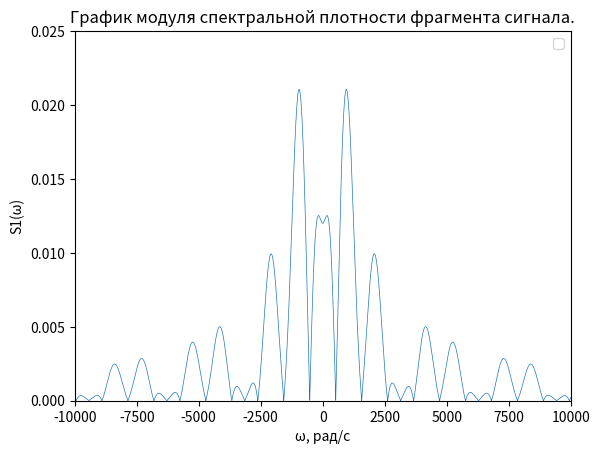

The script that saved this image:
import matplotlib.pyplot as plt
import numpy as np
from math import pi, e

x = np.arange(-10000, 10000, 1)
U = 3
T = 20 * 10 ** (-3)
tt = 2 * 10 ** (-3)
w = 2 * pi / T


def func(w):
    if (w == 0):
        return 2*tt*U
    rr = (U) * (-e ** complex(0, -6 * tt * w) + 2 * e ** complex(0, -5 * tt * w) \
                - 2 * e ** complex(0, -3 * tt * w) + 2 * e ** complex(0, -2 * tt * w) - 1) / complex(0, -w)
    return abs(rr)


y = np.array(list(map(func, x)))
fig, ax = plt.subplots()
plt.axis([-10000, 10000, 0, 0.025])
ax.plot(x, y, linewidth=0.5)
ax.legend()
ax.set_xlabel('ω, рад/c')
ax.set_ylabel('S1(ω)')
ax.set_title("График модуля спектральной плотности фрагмента сигнала.")

plt.show()